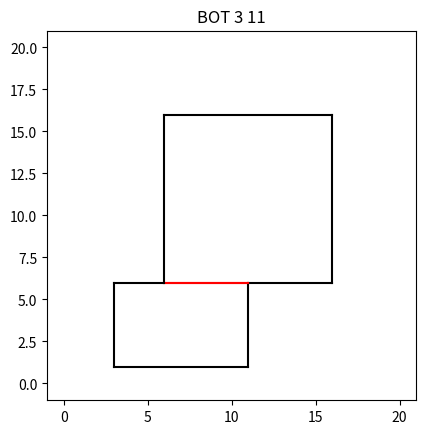
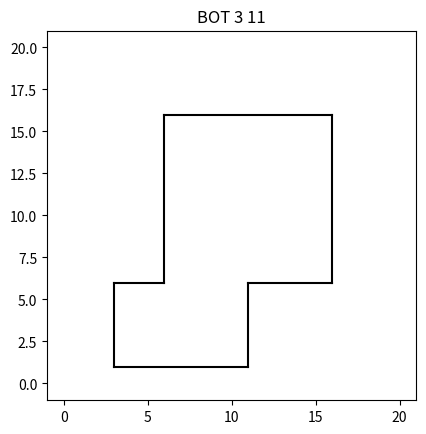
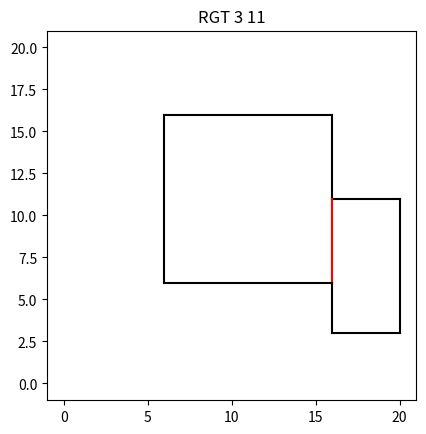
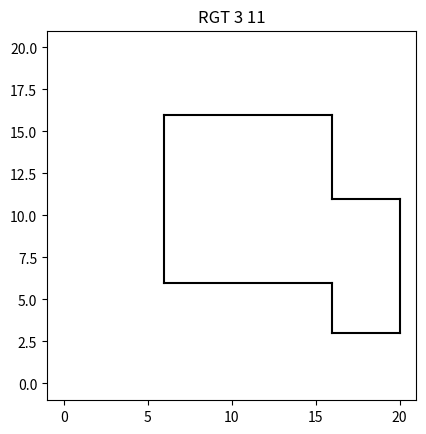
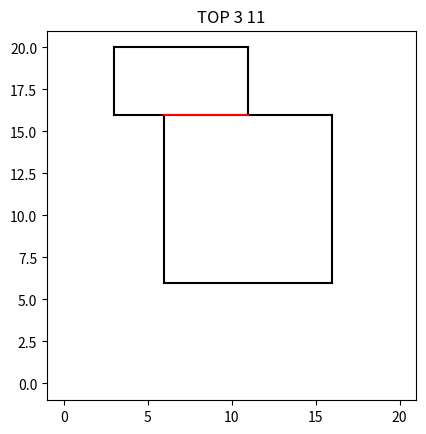
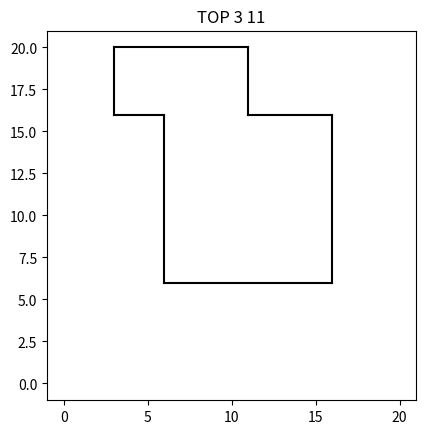
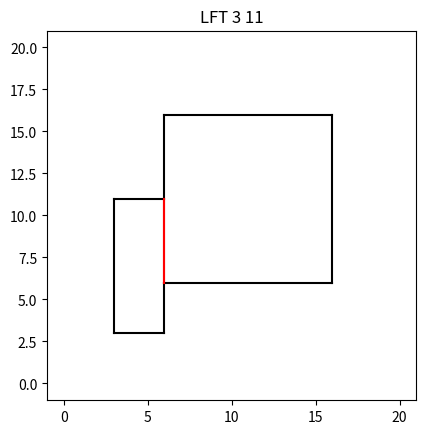
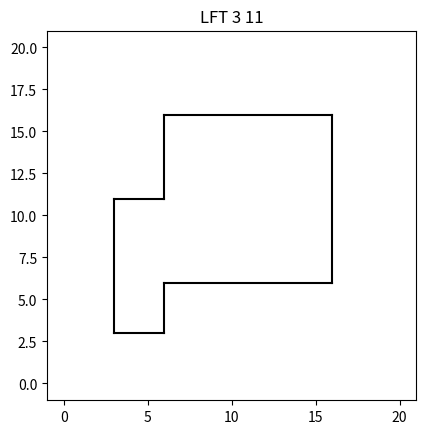
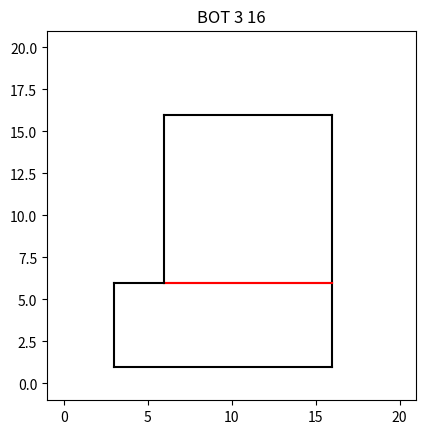
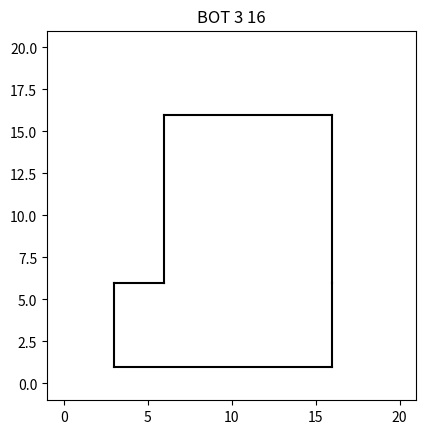
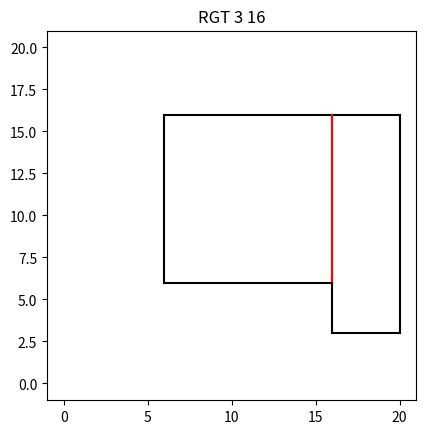
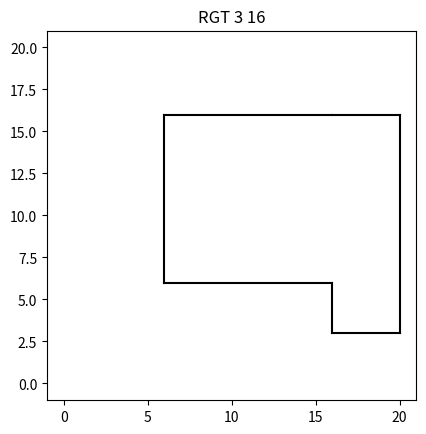
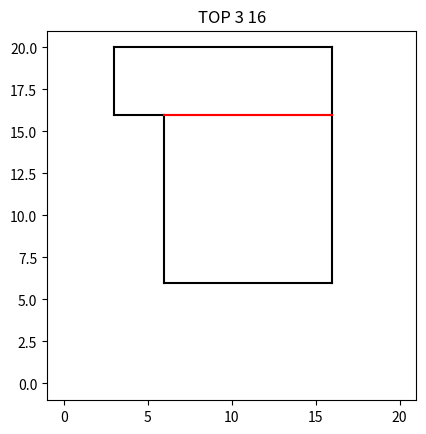
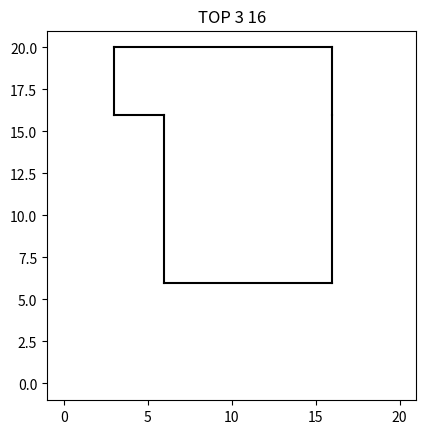
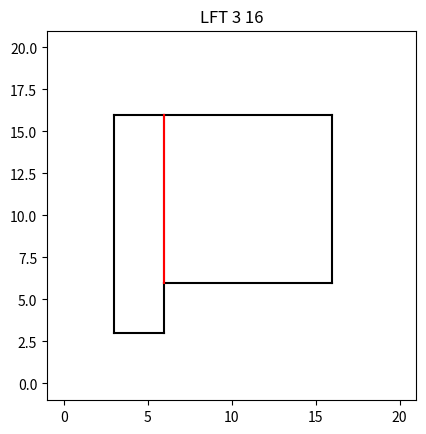
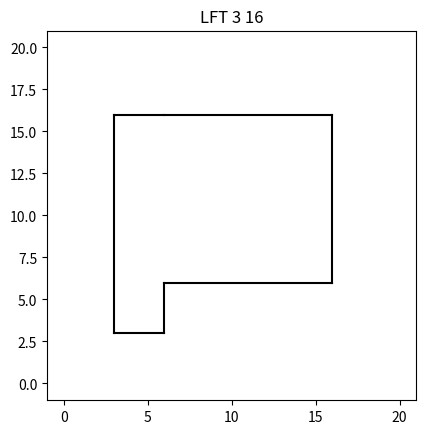

Python code for these plots, in order:
#!/usr/bin/env python3
# -*- coding: utf-8 -*-
"""
Created on Sat Aug 12 05:13:23 2023

[redacted]
"""

import numpy as np

# ====================================================================================================
# A house is a set of walls/segments
#
# The segments come from rectangles

class Segment:
    def __init__(self, i0, i1, other_dim, hrz, owner):
        """ A range of integer points forming an horizontal of vertical segment.
        
        A segment is oriented, the ending index can be less than the starting index.
        The orientation is considered as positive if the indices grow from start to end
        or negative in the oppositie case.
        
        Args:
            - i0 (int) : starting index of the segment
            - i1 (int) : ending index of the segment. Can't be equal to the starting index
            - other_dim (int) : index in the other dimension
            - hrz (bool) : horizontal (True) or vertical (False) segment
            - owner (any) : index to a owner, for instance the rectangle index in a Rects list.
        """
        
        assert(i0 != i1)

        self.i0  = i0
        self.i1  = i1
        self.o   = other_dim
        self.hrz = hrz
        
        self.owner = owner
        
    def __str__(self):
        return f"<{'H' if self.hrz else 'V'} Segment [{self.i0:2d}  {self.i1:2d}] @ {self.o:2d}, owner: {self.owner}>"

    def __repr__(self):
        return f"<{'H' if self.hrz else 'V'} Segment @ {self.o:2d}: {self.i0:2d} -> {self.i1:2d} = {self.arange}>"
    
    @property
    def abs_hash(self):
        return f"{min(self.i0, self.i1)}.{max(self.i0, self.i1)}.{self.o}.{1 if self.hrz else 0}"

    @property
    def sgn_hash(self):
        return f"{self.i0}.{self.i1}.{self.o}.{1 if self.hrz else 0}"
        
    
    @property
    def is_positive(self):
        """ Positive segment.
        
        Returns:
            - bool : True if ending index is less than starting index.
        """
        return self.i1 > self.i0
    
    @property
    def is_negative(self):
        """ Negative segment.
        
        Returns:
            - bool : True if ending index is greater than starting index.
        """
        return self.i1 < self.i0
    
    def opposite(self):
        return Segment(self.i1, self.i0, self.o, self.hrz, self.owner)
    
    @property
    def corners(self):
        """ The coordnates of the extremities of the segment.
        
        Returns:
            - couple of ints : the coordinates of the extremities.
        """
        if self.hrz:
            return (self.i0, self.o), (self.i1, self.o)
        else:
            return (self.o, self.i0), (self.o, self.i1)
        
    @property
    def length(self):
        return self.i1 - self.i0
        
    @property
    def arange(self):
        """ List of the indices forming the segment.
        
        The indices are arranged from starting to ending index:
            
        ``` python
        segm = Segment(10, 5, True, 0, None)
        print(segm.arange)
        # [10, 9, 8, 7,6, 5]
        
        Returns:
            - np.ndarray : the indices from starting index to ending index
        """
        return np.arange(self.i0, self.i1+1) if self.is_positive else -np.arange(-self.i0, -self.i1+1)
    
    def contains(self, i):
        """ The segment constains an index.
        
        Returns:
            - bool : True if i is in the segment.
        """
        return i in self.arange
        
    def is_aligned_with(self, segment):
        """ Is the segment aligned with another one.
        
        Two segments are aligned when:
            - they share the same direction horizontal or vertical
            - they share the same index in the other direction
            
        Returns:
            - bool : True if the segments are aligned
        """
        return self.hrz == segment.hrz and self.o == segment.o
    
    @property
    def i_min(self):
        """ Minimum index.
        
        Returns:
            - int : minimum index
        """
        return min(self.i0, self.i1)
    
    @property
    def i_max(self):
        """ Maximum index.
        
        Returns:
            - int : maximum index
        """
        return max(self.i0, self.i1)
    
    def is_same_as(self, line):
        """ Compare two segments independantly of their orientation.
        
        Returns:
            bool : True if the segments are aligned and their extremities are identical.
        """
        return self.hrz == line.hrz and self.o == line.o and self.i_min == line.i_min and self.i_max == line.i_max
    
    def follows(self, segment):
        """ Test if a segment follows another one.
        
        If the segment have the same orientation (hrz), one is following the other
        if it starts by the end of the other one.
        If the segments are perpendicular, the index if the other direction must be tested.
        
        Returns:
            - bool : True if the segment follows the other one
        """
        
        if self.hrz == segment.hrz:
            return self.o == segment.o and self.i0 == segment.i1
        else:
            return self.o == segment.i1 and self.i0 == segment.o
    
    # ----------------------------------------------------------------------------------------------------
    # Split
    
    def split(self, i0, i1):
        """ Split the segment..
        
        The two indices are the two extremities of the segment to create.
        These indices must be inside the segment.
        
        The orientation positive or negative of the created segments is the one of the current segment,
        independantly of the orientation of the couple of argugments (i0, i1).
        
        If the arguments match the extremities of the segment, no segment is created, otherwise
        one or two segments are created such as all the segments follow each other for form
        the initial segment.
        
        Note that the arguments are typically the result of the method 'overlaps_with':
            
        ``` python
        i0, i1 = segment.overlaps_with(other)
        if i0 is not None:
            new_segments = segment.split(i0, i1)
            # the segments in the list new_segments can replace segment
        ``` 
        
        Args:
            - i0 : one extremity of the segment to create
            - i1 : the other extremity of the segment to create
            
        Returns:
            - lis of Segments : 1 to 3 successive segments forming the current segment
        """
        
        if self.is_positive:
            i0_ = min(i0, i1)
            i1_ = max(i0, i1)
            assert(i0_>=self.i0 and i1_<=self.i1)
            
        else:
            i0_ = max(i0, i1)
            i1_ = min(i0, i1)
            assert(i1_>=self.i1 and i0_<=self.i0)

        res = []

        if i0_ != self.i0:
            res.append(Segment(self.i0, i0_, self.o, self.hrz, self.owner))
            
        res.append(Segment(i0_, i1_, self.o, self.hrz, self.owner))
        
        if i1_ != self.i1:
            res.append(Segment(i1_, self.i1, self.o, self.hrz, self.owner))
            
        return res

    # ----------------------------------------------------------------------------------------------------
    # Overlapping lines

    def overlaps_with(self, segment):
        """ Test if two segments overlap.

        The indices returned by the method can be used in the method 'split' to create succesive
        segments with the orverlapping section as a "shared" segment.
        
        When two segments overalap, each one can be replaced by a succession of segments, for example:
            - segment A : [5, 6, 7, 8, 9]
            - segment B : [7, 6, 5, 4, 3]
            - they overlap in [5, 6, 7] given by indices 5, 7
            - segment A is replaced by two segments : [5, 6, 7] and [8, 9]
            - segment B is replaced by two segments : [7, 6, 5] and [4, 3]
            
        By creating independant segments for the overlapping sections of two segments, we identify
        the inside parts of a house. The not overlapping segments form the external shape of the house.
        
        Use the method 'same_as' to identify the overlapping segment.
        
        Args:
            - segment (Segment) : the other segement
            
        Returns:
            - couple of ints or (None, None) : overlapping extremining if the segments share a section, (None, None) other wise
        """
        
        if not self.is_aligned_with(segment) or self.is_same_as(segment):
            return None, None
        
        a = np.intersect1d(self.arange, segment.arange)
        
        if len(a) > 1:
            i0 = np.min(a)
            i1 = np.max(a)
            
            return i0, i1
            
            #return self.split(i0, i1), line.split(i0, i1)
            
            #return Segment(i0, i1+1, self.o, self.hrz) if self.is_positive else Segment(i1, i0-1, self.o, self.hrz)
        else:
            return None, None
        
# ====================================================================================================
# A network of segments
        
class Segments(list):
    
    def __init__(self, segments=None):
        """ A list of segments.
        
        Note that the order of the segments in the list can be meaningful or not, depending
        on the way the list is built.
        
        If it is built as a contour, each segment follows the previous one to form a closed shape.
        It can simply be a list of segments.
        
        This classes provides features to manage the 'owner' attribute of a segment. It uses it
        as the index of the list of rectangle. The methode 'max_owner' gives the maximum value of 
        the 'owner' attribute, giving a way to increment the value when a new rectangle is added.
        
        The 'owner' attribute provides a way to select segments belonging to a rectangle.
        
        Args:
            - segments (list of Segment = None) : the segments to initialize the list with.
        """
        super().__init__()
        if segments is not None:
            self.extend(segments)
    
    # ----------------------------------------------------------------------------------------------------
    # Initialize from a rectangle
    
    @classmethod
    def FromRect(cls, rect, index=0):
        """ Create a new list from a rectangle.
        
        Args:
            - rect (Rect) : rectangle giving the four segments to add.
            - index (int=0) : index of the rectrangle
            
        Returns:
            - Segments : a list of 4 segments
        """
        
        return cls([
                Segment(rect.i0, rect.i1, rect.j0, True,  owner=index),
                Segment(rect.j0, rect.j1, rect.i1, False, owner=index),
                Segment(rect.i1, rect.i0, rect.j1, True,  owner=index),
                Segment(rect.j1, rect.j0, rect.i0, False, owner=index),
            ])
    
    @classmethod
    def FromRects(cls, rects):
        segments = cls()
        for rect in rects:
            segments.add_rect(rect)
        return segments
        
    def __str__(self):
        return f"<Segments: {len(self)}>"
    
    def __repr__(self):
        s = f"<Segments: {len(self)}:"
        for i_line, line in enumerate(self):
            sibs = self.siblings(i_line)
            s += f"\n{i_line:3d}: {str(self.siblings(i_line)):5s} {str(line)}"
        return s + "\n>"
    
    # ----------------------------------------------------------------------------------------------------
    # Add segments
    
    def add_segments(self, other_segments):
        """ Add other segments, indentifying the overlaps.
        
        The segments added can overlap with the existing segments. This method splits
        the overlapping segments before inserting them in the list.
        
        The simpler case is when two segments overlap:
            - in the current list, the segment is replaced by 1 to 3 segments including
              the overlapping section
            - the same is done in the other list
            - the two lists are merged
            
        But more complex cases can occur: a segment in one list can overlap with more than
        one segment in the other one. Moreover, one of these overlapping segment can, on its turn,
        overlaps with more than one segment in the current list.
        
        As a consequence, each time an overlap is detected and that, consequently, new segments
        are created to replace overlapping ones, the comparizon one by one restarts from the 
        begining to take the new segments into account.
        
        Args:
            - other_segments (Segments) : segments to add
        """
        
        # ----- Easy : the current list is empty

        if len(self) == 0:
            self.extend(other_segments)
            return
        
        # ----- Loop while a split is performed
        # each line can overlap one or more times with one or more other segment.
        # and vice versa!...
        
        # Let's work on a copy to keep the argument unchanged
        
        others = Segments(other_segments)
        
        loop_again = True
        while loop_again:
            
            loop_again = False
            
            # ----- Double loop to compare each one with each other one
            
            for i_segm, segm in enumerate(self):
                for i_other, other in enumerate(others):
                    
                    # Do he two segments overlap ?
                    i0, i1 = segm.overlaps_with(other)
                    
                    # Yes : we split and restart the loops from the begining
                    if i0 is not None:
                        
                        del self[i_segm]
                        self.extend(segm.split(i0, i1))
                        
                        del others[i_other]
                        others.extend(other.split(i0, i1))
                        
                        loop_again = True
                        break
                    
                if loop_again:
                    break
                
        # ----- We include the new segments properly split
                    
        self.extend(others)

    # ----------------------------------------------------------------------------------------------------
    # Merge a rect
    
    @property
    def max_owner(self):
        """ Max value of the segments *owner* attribute.
        
        ```max_value+1``` gives the number of rectangles included in the list.
        
        Returns:
            - int : max *owner* in the list of segments.
        """
        if len(self) == 0:
            return -1
        else:
            return max([segm.owner for segm in self])
    
    def add_rect(self, rect):
        """ Merge a new rectangle.
        
        Args:
            - rect (Rect) : the rectangle to add
        """
        self.add_segments(Segments.FromRect(rect, index=self.max_owner + 1))
        
    # ----------------------------------------------------------------------------------------------------
    # A line can exist several times
    
    def siblings(self, index):
        """ Get the identical segments indices.
        
        This gives the overlapping segments. It uses the method ```Segment.same_as``` 
        
        Args:
            - index (int) : index of the segment to get the siblings of
        Returns:
            - list of ints : the indices of the identical segments.
        """
        segment = self[index]
        res = []
        for i, other in enumerate(self):
            if i != index and segment.is_same_as(other):
                res.append(i)
        return res
    
    # ----------------------------------------------------------------------------------------------------
    # Pick a follower in a list
    
    def pick_next(self, segments):
        """ Pick a segment which follows the last segment in the list.
        
        This method is used to build the external contours from a list of segments:
            - A new instance of Segments is initialized with segment chosen in the initiali list
            - Call `pick_next` until the contour is closed
            
        The contour is closed once the first segment follows the last one.    
        All the segments, including the initial one, must have no sibling. No test is performed,
        the provided list is supposed to contain only external segments
        
        If the liste is closed, no segment is picked. The caller must create a new contour if
        segments remain in the list.
        
        **NOTE** : the segment picked in the provided list is removed from this list. Make sur
        to work with a copy if the list is still need.
        
        Args:
            - segments (Segments) : the list of segment to select a segment from.
        Returns:
            - bool : True if a segment has been picked, False otherwise
        """
        
        # ----- Already closed: no more segment
        
        if self.is_closed:
            return False
        
        # ----- Select an index
        
        index = None
        if len(self) == 0:
            index = 0
        else:
            for i_segm, segm in enumerate(segments):
                if segm.follows(self[-1]):
                    index = i_segm
                    break
                
        # ----- Transfer the selected segment
                
        if index is None:
            return False
        
        else:
            self.append(segments[index])
            del segments[index]
            return True
        
    @property
    def is_closed(self):
        """ Test if the list forms a closed shape.
        
        Meaningful only when building the list by addint succesive segments, typically calling 'pick_next' method.
        
        Returns:
            - bool : True if the contour is closed, False otherwise
        """
        if len(self) < 4:
            return False
        else:
            return self[0].follows(self[-1])
        
    # ----------------------------------------------------------------------------------------------------
    # Contours
    
    def contours(self):
        """ Build the external contours of a list of segments.
        
        External contours are formed by the segments which belong only to one rectangle, i.e. which
        don't come from overlapping sections of segments.
        
        The first step consists in extracting the external segments. They are in an arbitrary order.
        Then a first contour is built by selecing one segment an picking the next one in the remainging list.
        
        The process restarts while segments remain in the list.
        
        Returns:
            - list of Segments : the contours
        """
        
        # ----- First, let's build the list of external segments
        
        borders = []
        for i_line, line in enumerate(self):
            if len(self.siblings(i_line)) == 0:
                borders.append(line)

        if len(borders) == 0:
            return None
        
        # ---- Build build contours one by one, while segments remain in the borders list
        
        contours = []
        
        while len(borders) > 0:
            new_contour = True
            for contour in contours:
                if contour.pick_next(borders):
                    new_contour = False
                    break
                    
            if new_contour:
                contour = Segments()
                contour.append(borders[0])
                del borders[0]
                contours.append(contour)
                
        for contour in contours:
            assert(contour.is_closed)
                
        return contours
    
    # ----------------------------------------------------------------------------------------------------
    # Rect contours
    
    def rect_contour(self, index):
        """ Build the contour of a rectangle.
        
        Args:
            - index (int) : value of the 'owner' Segment attribute
        Returns:
            - Segments : the contour of the rectangle
        """
        segments = Segments([segm for segm in self if segm.owner == index])
        return segments.contours()[0]
    
    
    # ====================================================================================================
    # Back to true vertices

    # ----------------------------------------------------------------------------------------------------
    # Corner
    
    @property
    def corners(self):
        """ List of 2D corners of the shape.
        
        Meaningful solely for contours
        
        Returns:
            - list of couples of int : the coordinates of the corners
        """
        return [line.corners[0] for line in self]
    
    @property
    def bounds(self):
        """ Bounds of the segments
        
        Returns:
            - 4 floats : x min, y min, x max, y max
        """
        corners = np.array(self.corners)
        c_min = np.min(corners, axis=0)
        c_max = np.max(corners, axis=0)
        return c_min[0], c_min[1], c_max[0], c_max[1]
    
    @property
    def surface(self):
        """ The surface of the bounds rectangle.
        
        Meaningful solely for rectangular contours.

        Returns:
            - float
        """
        x0, y0, x1, y1 = self.bounds
        return (x1 - x0)*(y1 - y0)

                
    # ====================================================================================================
    # Debug
                
    def plot(self, title="Segments"):
        
        print("---------- PLOT:", title)
        print(repr(self))
        print()
        
        import matplotlib.pyplot as plt
        
        fig, ax = plt.subplots()
        ax.set_aspect('equal')
        
        ax.plot((0, 20), (0, 20), 'w')
        
        for i_line, line in enumerate(self):
            p0, p1 = line.corners
            mode = '-k' if len(self.siblings(i_line)) == 0 else '-r'
            ax.plot( (p0[0], p1[0]), (p0[1], p1[1]), mode)
        
        #ax.plot( (p0[0], p1[0]), (p0[1], p1[1]), '-k')
        
        plt.title(title)
        plt.show()
        
    def plot_contours(self, title="Contours"):
        
        import matplotlib.pyplot as plt
        
        contours = self.contours()

        fig, ax = plt.subplots()
        ax.set_aspect('equal')
        
        ax.plot((0, 20), (0, 20), 'w')
        
        for i_contour, contour in enumerate(contours):
            
            c = ['k', 'c', 'b', 'y', 'g', 'r'][i_contour % 6]
             
            for i_line, line in enumerate(contour):
                p0, p1 = line.corners
                ax.plot( (p0[0], p1[0]), (p0[1], p1[1]), '-' + c)
        
        plt.title(title)
        plt.show()
        
        
    @staticmethod
    def debug1():

        class Rect:
            def __init__(self, i0, j0, i1, j1):
                self.i0, self.j0, self.i1, self.j1 = i0, j0, i1, j1
            
            
        for i0 in [3, 6, 9]:
            for i1 in [11, 16, 20]:
                
                if True:
                    cont = Segments.FromRect(Rect(6, 6, 16, 16))
                    rect = Rect(i0, 1, i1, 6)
                    name = f"BOT {i0} {i1}"
                    print(name, cont.add_rect(rect))
                    print(cont)
                    cont.plot(name) 
                    cont.plot_contours(name) 
                    
                if True:
                    cont = Segments.FromRect(Rect(6, 6, 16, 16))
                    rect = Rect(16, i0, 20, i1)
                    name = f"RGT {i0} {i1}"
                    print(name, cont.add_rect(rect))
                    print(cont)
                    cont.plot(name) 
                    cont.plot_contours(name) 
                    
                if True:
                    cont = Segments.FromRect(Rect(6, 6, 16, 16))
                    rect = Rect(i1, 20, i0, 16)
                    name = f"TOP {i0} {i1}"
                    print(name, cont.add_rect(rect))
                    print(cont)
                    cont.plot(name) 
                    cont.plot_contours(name) 
                
                if True:
                    cont = Segments.FromRect(Rect(6, 6, 16, 16))
                    rect = Rect(3, i0, 6, i1)
                    name = f"LFT {i0} {i1}"
                    print(name, cont.add_rect(rect))
                    print(cont)
                    cont.plot(name) 
                    cont.plot_contours(name) 

if __name__ == '__main__':
    Segments.debug1()